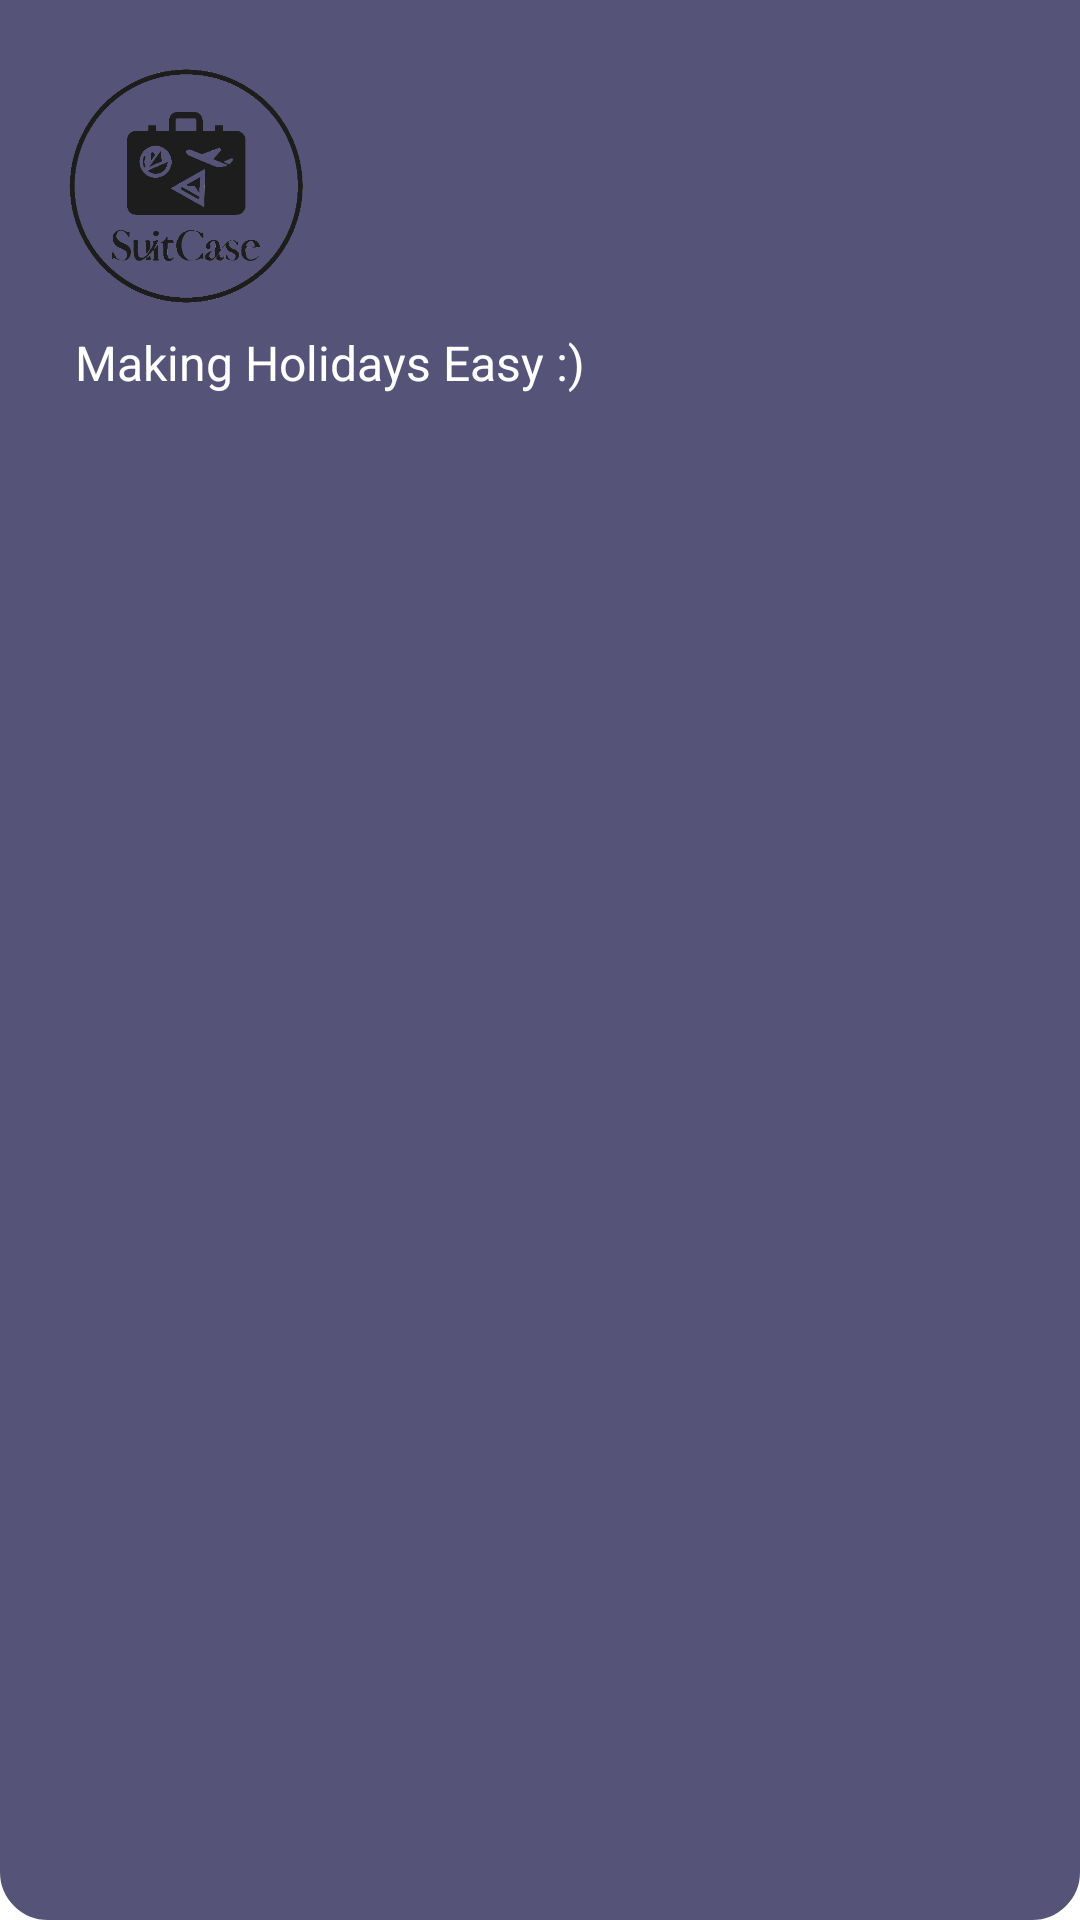

Here is an Android app screen rendered from its layout file. Give the layout XML and the strings, colors and styles it references.
<!-- AndroidManifest.xml: application theme Theme.Suit_Case -->
<!-- res/layout/header.xml -->
<?xml version="1.0" encoding="utf-8"?>
<LinearLayout xmlns:android="http://schemas.android.com/apk/res/android"
    xmlns:app="http://schemas.android.com/apk/res-auto"
    android:orientation="vertical"
    android:layout_width="match_parent"
    android:layout_height="150dp"
    android:padding="20dp"
    android:background="@drawable/header_shape"
    android:backgroundTint="@color/dusk">

    <ImageView
        android:id="@+id/navLogo"
        android:layout_width="85dp"
        android:layout_height="85dp"
        android:src="@drawable/logo1"/>

    <TextView
        android:layout_width="wrap_content"
        android:layout_height="wrap_content"
        android:text="Making Holidays Easy :)"
        android:textColor="@color/white"
        android:layout_marginTop="5dp"
        android:layout_marginStart="5dp"
        android:textSize="16dp"/>


</LinearLayout>
<!-- resources referenced by this layout -->
<resources>
  <color name="dusk">#555478</color>
  <color name="white">#FFFFFFFF</color>
  <!-- drawable header_shape (drawable) -->
  <shape
      xmlns:android="http://schemas.android.com/apk/res/android"
      android:shape="rectangle"   >
  
      <solid
          android:color="@color/white" >
      </solid>
  
      <corners
          android:bottomLeftRadius="15dp"
          android:bottomRightRadius="15dp">
      </corners>
  
      <stroke
          android:width="2dp"
          android:color="@color/black" >
      </stroke>
  
  </shape>
  <!-- drawable logo1: png bitmap (drawable-v24, 10449 bytes) -->
  <style name="Theme.Suit_Case" parent="Theme.MaterialComponents.DayNight.NoActionBar">
          
          <item name="colorPrimary">@color/dusk</item>
          <item name="colorPrimaryVariant">@color/dusk</item>
          <item name="colorOnPrimary">@color/white</item>
          
          <item name="colorSecondary">@color/teal_200</item>
          <item name="colorSecondaryVariant">@color/teal_700</item>
          <item name="colorOnSecondary">@color/black</item>
          
          <item name="android:statusBarColor">?attr/colorPrimaryVariant</item>
          
      </style>
  <color name="black">#FF000000</color>
  <color name="teal_200">#FF03DAC5</color>
  <color name="teal_700">#FF018786</color>
</resources>
